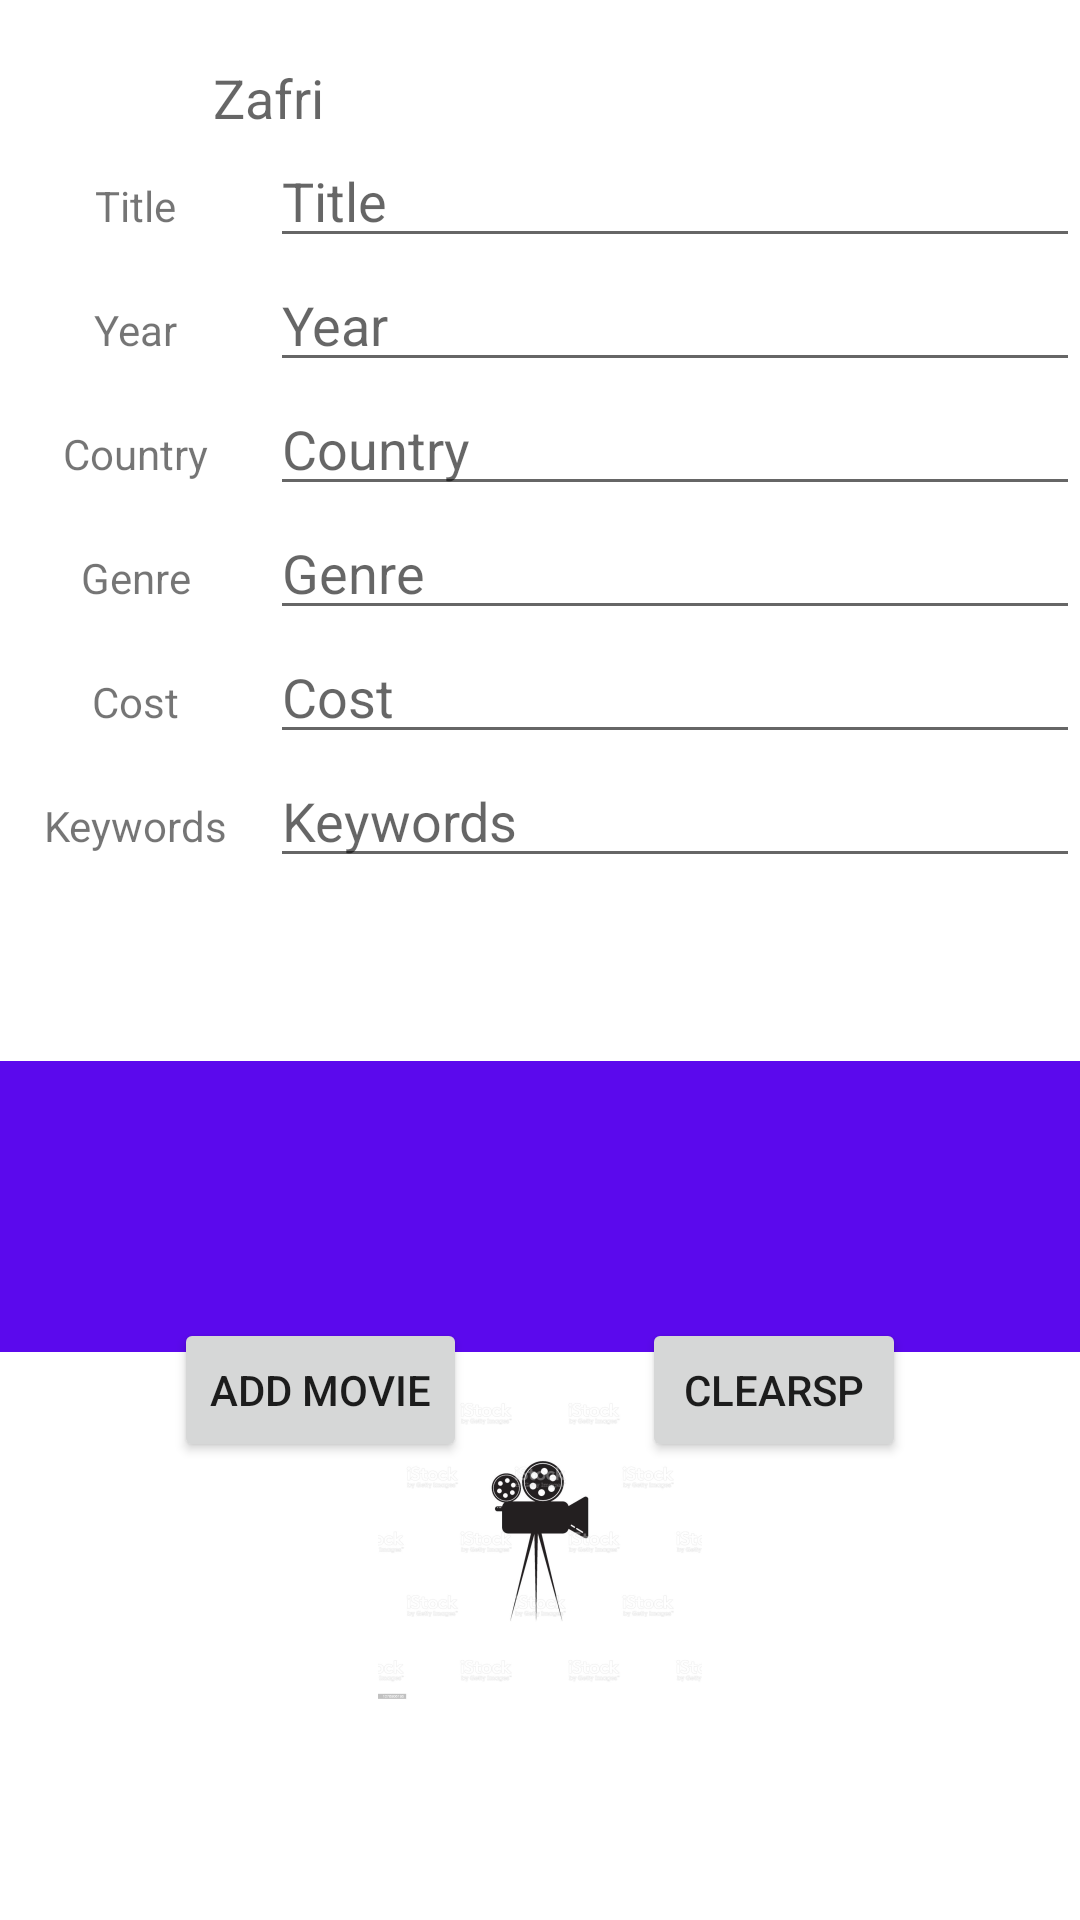

Layout XML and referenced resources for this Android screen:
<!-- AndroidManifest.xml: application theme Theme.MovieLibrary -->
<!-- res/layout/activity_main.xml -->
<?xml version="1.0" encoding="utf-8"?>
<androidx.constraintlayout.widget.ConstraintLayout xmlns:android="http://schemas.android.com/apk/res/android"
    xmlns:app="http://schemas.android.com/apk/res-auto"
    xmlns:tools="http://schemas.android.com/tools"
    android:id="@+id/constraint_id"
    android:layout_width="match_parent"
    android:layout_height="wrap_content"
    tools:context=".MainActivity">

    <EditText
        android:id="@+id/editTextCountry"
        android:layout_width="0dp"
        android:layout_height="wrap_content"
        android:ems="10"
        android:hint="Country"
        android:inputType="textPersonName"
        app:layout_constraintEnd_toEndOf="parent"
        app:layout_constraintHorizontal_bias="0.533"
        app:layout_constraintStart_toStartOf="@+id/guideline2"
        app:layout_constraintTop_toBottomOf="@+id/editTextYear" />

    <EditText
        android:id="@+id/editTextTitle"
        android:layout_width="0dp"
        android:layout_height="wrap_content"
        android:ems="10"
        android:hint="Title"
        android:inputType="textPersonName"
        app:layout_constraintEnd_toEndOf="parent"
        app:layout_constraintHorizontal_bias="0.0"
        app:layout_constraintStart_toStartOf="@+id/guideline2"
        app:layout_constraintTop_toTopOf="@+id/guideline3" />

    <EditText
        android:id="@+id/editTextYear"
        android:layout_width="0dp"
        android:layout_height="wrap_content"
        android:ems="10"
        android:hint="Year"
        android:inputType="number"
        app:layout_constraintEnd_toEndOf="parent"
        app:layout_constraintHorizontal_bias="0.0"
        app:layout_constraintStart_toStartOf="@+id/guideline2"
        app:layout_constraintTop_toBottomOf="@+id/editTextTitle" />

    <EditText
        android:id="@+id/editTextCost"
        android:layout_width="0dp"
        android:layout_height="wrap_content"
        android:ems="10"
        android:hint="Cost"
        android:inputType="number"
        app:layout_constraintEnd_toEndOf="parent"
        app:layout_constraintHorizontal_bias="0.0"
        app:layout_constraintStart_toStartOf="@+id/guideline2"
        app:layout_constraintTop_toBottomOf="@+id/editTextGenre" />

    <EditText
        android:id="@+id/editTextKeywords"
        android:layout_width="0dp"
        android:layout_height="wrap_content"
        android:ems="10"
        android:hint="Keywords"
        android:inputType="textMultiLine|textPersonName"
        app:layout_constraintBottom_toTopOf="@+id/guideline4"
        app:layout_constraintEnd_toEndOf="parent"
        app:layout_constraintHorizontal_bias="0.0"
        app:layout_constraintStart_toStartOf="@+id/guideline2"
        app:layout_constraintTop_toBottomOf="@+id/editTextCost"
        app:layout_constraintVertical_bias="0.0" />

    <EditText
        android:id="@+id/editTextGenre"
        android:layout_width="0dp"
        android:layout_height="wrap_content"
        android:ems="10"
        android:hint="Genre"
        android:inputType="textPersonName"
        app:layout_constraintEnd_toEndOf="parent"
        app:layout_constraintHorizontal_bias="0.0"
        app:layout_constraintStart_toStartOf="@+id/guideline2"
        app:layout_constraintTop_toBottomOf="@+id/editTextCountry" />

    <TextView
        android:id="@+id/textView14"
        android:layout_width="0dp"
        android:layout_height="wrap_content"
        android:gravity="center_horizontal"
        android:text="Keywords"
        app:layout_constraintBaseline_toBaselineOf="@+id/editTextKeywords"
        app:layout_constraintEnd_toStartOf="@+id/guideline2"
        app:layout_constraintHorizontal_bias="0.0"
        app:layout_constraintStart_toStartOf="parent" />

    <TextView
        android:id="@+id/textView10"
        android:layout_width="0dp"
        android:layout_height="wrap_content"
        android:gravity="center_horizontal"
        android:text="Year"
        app:layout_constraintBaseline_toBaselineOf="@+id/editTextYear"
        app:layout_constraintEnd_toStartOf="@+id/guideline2"
        app:layout_constraintHorizontal_bias="0.0"
        app:layout_constraintStart_toStartOf="parent" />

    <TextView
        android:id="@+id/textView8"
        android:layout_width="0dp"
        android:layout_height="wrap_content"
        android:gravity="center_horizontal"
        android:text="Country"
        app:layout_constraintBaseline_toBaselineOf="@+id/editTextCountry"
        app:layout_constraintEnd_toStartOf="@+id/guideline2"
        app:layout_constraintHorizontal_bias="1.0"
        app:layout_constraintStart_toStartOf="parent" />

    <TextView
        android:id="@+id/textView12"
        android:layout_width="0dp"
        android:layout_height="wrap_content"
        android:gravity="center_horizontal"
        android:text="Genre"
        app:layout_constraintBaseline_toBaselineOf="@+id/editTextGenre"
        app:layout_constraintEnd_toStartOf="@+id/guideline2"
        app:layout_constraintHorizontal_bias="0.0"
        app:layout_constraintStart_toStartOf="parent" />

    <TextView
        android:id="@+id/textView13"
        android:layout_width="0dp"
        android:layout_height="wrap_content"
        android:gravity="center_horizontal"
        android:text="Cost"
        app:layout_constraintBaseline_toBaselineOf="@+id/editTextCost"
        app:layout_constraintEnd_toStartOf="@+id/guideline2"
        app:layout_constraintHorizontal_bias="0.0"
        app:layout_constraintStart_toStartOf="parent" />

    <TextView
        android:id="@+id/textView16"
        android:layout_width="0dp"
        android:layout_height="wrap_content"
        android:gravity="center_horizontal"
        android:text="Title"
        app:layout_constraintBaseline_toBaselineOf="@+id/editTextTitle"
        app:layout_constraintEnd_toStartOf="@+id/guideline2"
        app:layout_constraintStart_toStartOf="parent" />

    <Button
        android:id="@+id/button"
        android:layout_width="wrap_content"
        android:layout_height="wrap_content"
        android:layout_marginTop="48dp"
        android:onClick="addMov"
        android:text="ADD MOVIE"
        app:layout_constraintBottom_toBottomOf="parent"
        app:layout_constraintEnd_toStartOf="@+id/button5"
        app:layout_constraintHorizontal_bias="0.5"
        app:layout_constraintStart_toStartOf="parent"
        app:layout_constraintTop_toTopOf="@+id/guideline4"
        app:layout_constraintVertical_bias="0.23" />

    <ImageView
        android:id="@+id/imageView"
        android:layout_width="0dp"
        android:layout_height="wrap_content"
        app:layout_constraintBottom_toBottomOf="parent"
        app:layout_constraintEnd_toEndOf="parent"
        app:layout_constraintHorizontal_bias="0.0"
        app:layout_constraintStart_toStartOf="parent"
        app:layout_constraintTop_toTopOf="@+id/guideline4"
        app:layout_constraintVertical_bias="0.611"
        app:srcCompat="@mipmap/myimage_foreground" />

    <TextView
        android:id="@+id/textView"
        android:layout_width="wrap_content"
        android:layout_height="wrap_content"
        android:layout_marginTop="16dp"
        android:gravity="left"
        android:text="@string/myName"
        android:textAppearance="@style/TextAppearance.AppCompat.Medium"
        app:layout_constraintBottom_toTopOf="@+id/guideline3"
        app:layout_constraintEnd_toEndOf="parent"
        app:layout_constraintHorizontal_bias="0.22"
        app:layout_constraintStart_toStartOf="parent"
        app:layout_constraintTop_toTopOf="parent"
        app:layout_constraintVertical_bias="1.0" />

    <Button
        android:id="@+id/button5"
        android:layout_width="wrap_content"
        android:layout_height="wrap_content"
        android:layout_marginTop="48dp"
        android:onClick="ClearSP"
        android:text="ClearSP"
        app:layout_constraintBottom_toBottomOf="parent"
        app:layout_constraintEnd_toEndOf="parent"
        app:layout_constraintHorizontal_bias="0.5"
        app:layout_constraintStart_toEndOf="@+id/button"
        app:layout_constraintTop_toTopOf="@+id/guideline4"
        app:layout_constraintVertical_bias="0.23" />

    <androidx.constraintlayout.widget.Guideline
        android:id="@+id/guideline2"
        android:layout_width="wrap_content"
        android:layout_height="wrap_content"
        android:orientation="vertical"
        app:layout_constraintGuide_percent=".25" />

    <androidx.constraintlayout.widget.Guideline
        android:id="@+id/guideline3"
        android:layout_width="wrap_content"
        android:layout_height="wrap_content"
        android:orientation="horizontal"
        app:layout_constraintGuide_percent="0.07" />

    <androidx.constraintlayout.widget.Guideline
        android:id="@+id/guideline4"
        android:layout_width="wrap_content"
        android:layout_height="wrap_content"
        android:orientation="horizontal"
        app:layout_constraintGuide_percent="0.54" />

    <FrameLayout
        android:id="@+id/frame_id"
        android:layout_width="412dp"
        android:layout_height="97dp"
        android:layout_marginTop="8dp"
        android:background="#5B09ED"
        app:layout_constraintTop_toTopOf="@+id/guideline4"
        tools:layout_editor_absoluteX="0dp">

    </FrameLayout>

</androidx.constraintlayout.widget.ConstraintLayout>
<!-- resources referenced by this layout -->
<resources>
  <!-- mipmap myimage_foreground: png bitmap (mipmap-hdpi, 7561 bytes) -->
  <string name="myName">Zafri</string>
  <style name="Theme.MovieLibrary" parent="Theme.MaterialComponents.DayNight.NoActionBar">
          
          <item name="colorPrimary">@color/purple_200</item>
          <item name="colorPrimaryVariant">@color/purple_700</item>
          <item name="colorOnPrimary">@color/black</item>
          
          <item name="colorSecondary">@color/teal_200</item>
          <item name="colorSecondaryVariant">@color/teal_200</item>
          <item name="colorOnSecondary">@color/black</item>
          
          <item name="android:statusBarColor" tools:targetApi="l">?attr/colorPrimaryVariant</item>
          
      </style>
  <!-- not gathered from this repository: default colours our renderer supplied (Android Studio template values) -->
  <color name="purple_200">#FFBB86FC</color>
  <color name="purple_700">#FF3700B3</color>
  <color name="teal_200">#FF03DAC5</color>
  <color name="black">#FF000000</color>
</resources>
